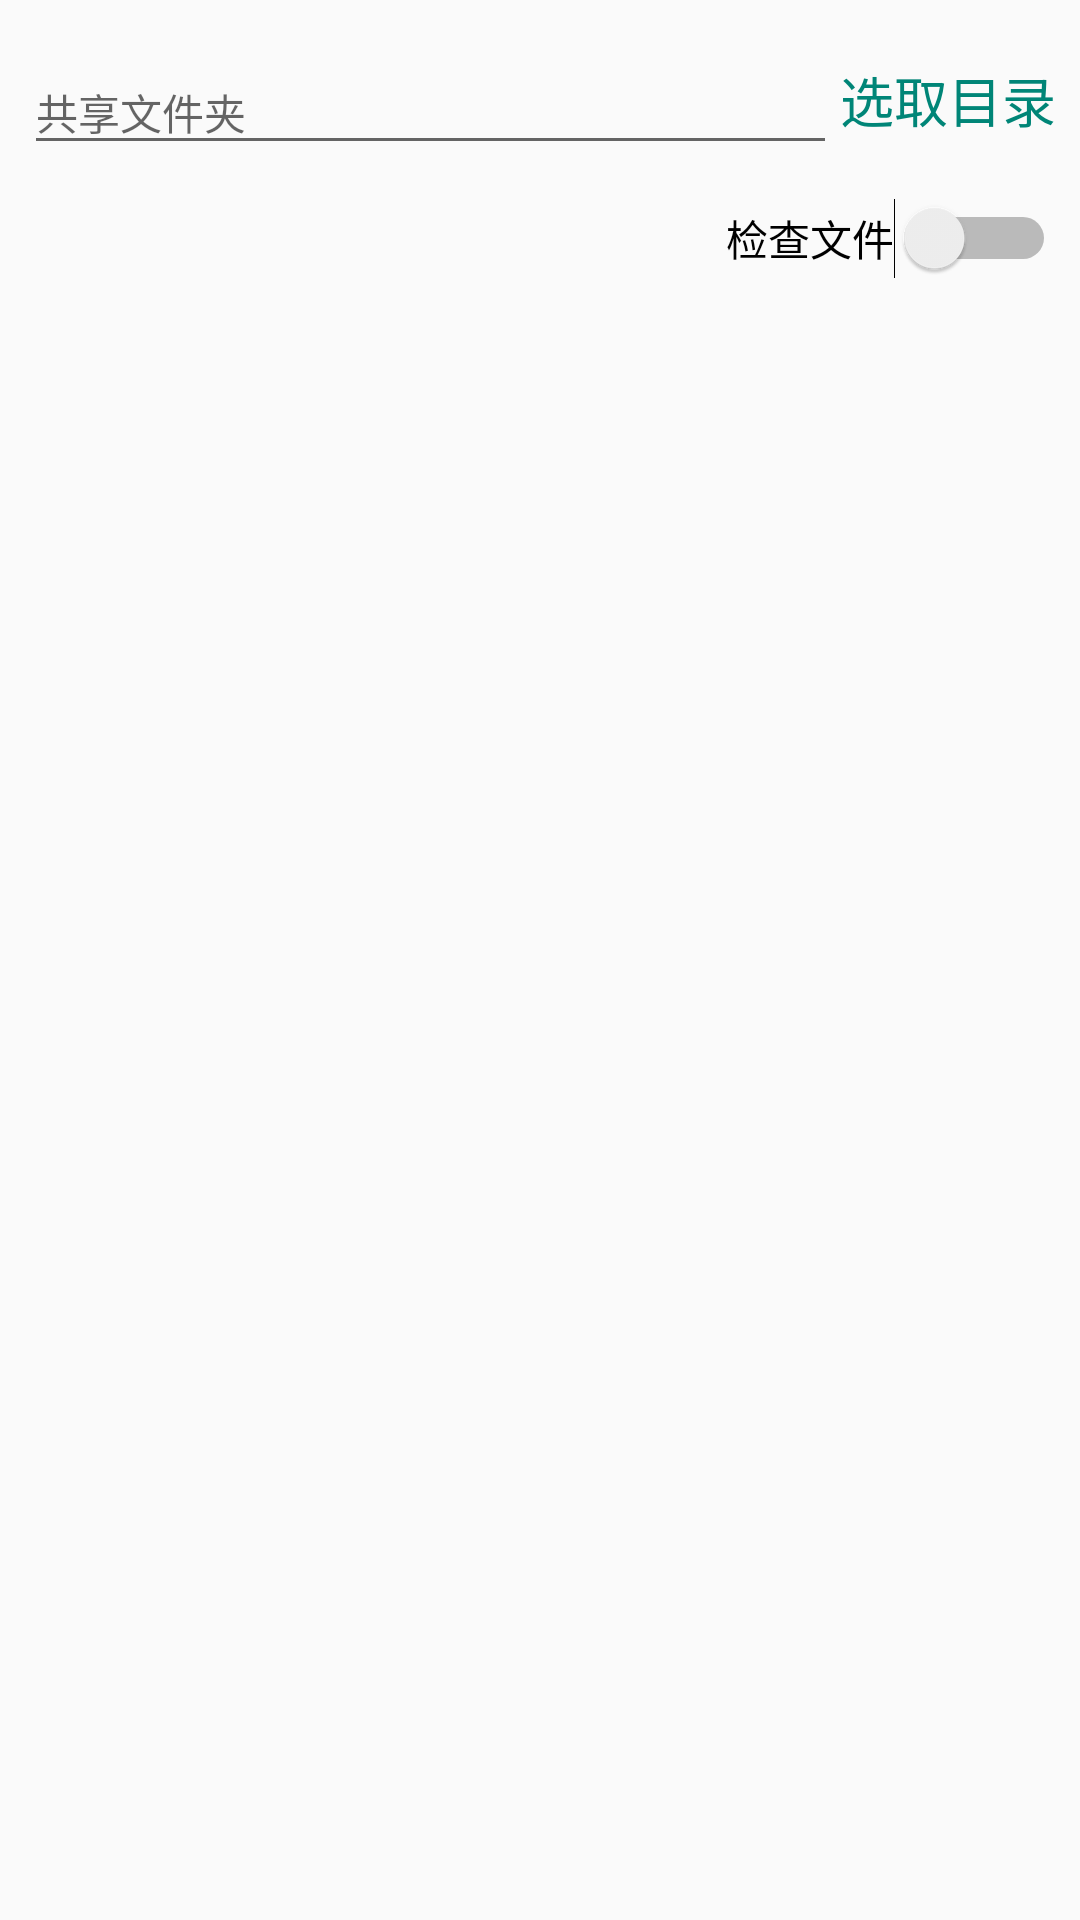

Reconstruct the res/layout file that produces this screen, plus the resources it refers to.
<!-- AndroidManifest.xml: application theme AppTheme -->
<!-- res/layout/layout_server_helper.xml -->
<?xml version="1.0" encoding="utf-8"?>
<android.support.constraint.ConstraintLayout xmlns:android="http://schemas.android.com/apk/res/android"
    xmlns:app="http://schemas.android.com/apk/res-auto"
    xmlns:tools="http://schemas.android.com/tools"
    android:orientation="vertical" android:layout_width="match_parent"
    android:layout_height="match_parent">
    <android.support.design.widget.TextInputLayout
        android:layout_width="0dp"
        android:layout_height="50dp"
        android:layout_marginRight="0dp"
        android:layout_marginLeft="8dp"
        app:layout_constraintLeft_toLeftOf="parent"
        android:id="@+id/textInputLayout"
        app:layout_constraintRight_toLeftOf="@+id/server_sele_dir"
        app:layout_constraintTop_toTopOf="parent"
        android:layout_marginTop="8dp">

        <EditText
            android:id="@+id/share_dir"
            android:layout_width="match_parent"
            android:layout_height="wrap_content"
            android:layout_marginRight="1dp"
            android:clickable="false"
            android:hint="共享文件夹"
            android:inputType="none"
            android:singleLine="true"
            android:textAppearance="@android:style/TextAppearance.Material.Small.Inverse" />
    </android.support.design.widget.TextInputLayout>

    <TextView
        android:id="@+id/server_sele_dir"
        android:layout_width="wrap_content"
        android:layout_height="wrap_content"
        android:layout_alignParentEnd="true"
        android:layout_below="@+id/m_log"
        android:layout_marginBottom="8dp"
        android:layout_marginRight="8dp"
        android:layout_marginTop="8dp"
        android:background="?android:attr/selectableItemBackground"
        android:clickable="true"
        android:text="选取目录"
        android:textAppearance="?android:attr/textAppearanceMedium"
        android:textColor="@color/accent_material_light"
        app:layout_constraintBottom_toBottomOf="@+id/textInputLayout"
        app:layout_constraintRight_toRightOf="parent"
        app:layout_constraintTop_toTopOf="@+id/textInputLayout" />

    <Switch
        android:id="@+id/verification"
        android:layout_width="wrap_content"
        android:layout_height="wrap_content"
        android:layout_marginEnd="8dp"
        android:layout_marginTop="8dp"
        android:text="检查文件"
        app:layout_constraintEnd_toEndOf="parent"
        app:layout_constraintTop_toBottomOf="@+id/textInputLayout" />

</android.support.constraint.ConstraintLayout>
<!-- resources referenced by this layout -->
<resources>
  <style name="AppTheme" parent="Theme.AppCompat.Light.DarkActionBar">
          
          <item name="colorPrimary">@color/colorPrimary</item>
          <item name="colorPrimaryDark">@color/colorPrimaryDark</item>
          <item name="colorAccent">@color/colorAccent</item>
      </style>
  <color name="colorPrimary">#3F51B5</color>
  <color name="colorPrimaryDark">#303F9F</color>
  <color name="colorAccent">#0babce</color>
</resources>
